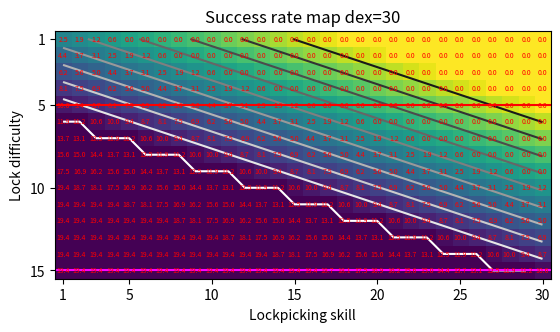

Python code for this plot:
import random
from enum import Enum, auto
import numpy as np
import matplotlib.pyplot as plt


class SkillCheckResult(Enum):
    CritSuccess = auto()
    Success = auto()
    Fail = auto()
    CritFail = auto()


def skill_check(value, target):
    score = (value - target) + random.randint(0, 31)
    if score <= 28:
        if score <= 15:
            if score <= 2:
                return SkillCheckResult.CritFail
            return SkillCheckResult.Fail
        return SkillCheckResult.Success
    return SkillCheckResult.CritSuccess

def skill_check_ratios(value, target):
    die_rolls = np.arange(0, 31)
    results = {SkillCheckResult.CritFail: 0, SkillCheckResult.Fail: 0, SkillCheckResult.Success: 0, SkillCheckResult.CritSuccess: 0}
    for roll in die_rolls:
        score = (value - target) + roll
        if score <= 28:
            if score <= 15:
                if score <= 2:
                    results[SkillCheckResult.CritFail] += 1
                    continue
                results[SkillCheckResult.Fail] += 1
                continue
            results[SkillCheckResult.Success] += 1
            continue
        else:
            results[SkillCheckResult.CritSuccess] += 1

    for key in results.keys():
        results[key] /= len(die_rolls)
    
    assert sum(results.values()) == 1
    return results
                

def main():
    tries = 1000
    difficulties = np.arange(1, 16)
    lockpick_skill = np.arange(0, 31)
    for dex in [15, 18, 20, 22, 25, 30]:
        map_success = np.zeros((len(difficulties), len(lockpick_skill)))
        map_break = np.zeros_like(map_success)
        for i in range(len(difficulties)):  # pylint: disable=consider-using-enumerate
            for j in range( len(lockpick_skill)):  # pylint: disable=consider-using-enumerate
                difficulty = difficulties[i]
                skill = lockpick_skill[j]
                successes = 0
                breaks = 0
                for _ in range(tries):
                    attempt = skill_check(skill + 1, difficulty * 3)
                    if (attempt == SkillCheckResult.CritSuccess) or ( attempt == SkillCheckResult.Success):
                        successes += 1
                        continue
                    if attempt == SkillCheckResult.CritFail:
                        break_ = skill_check(dex, 20)
                        if (break_ == SkillCheckResult.Fail) or ( break_ == SkillCheckResult.CritFail):
                            breaks += 1
                success_rate = successes / tries
                break_rate = breaks / tries
                map_success[i, j] = success_rate
                map_break[i, j] = break_rate

        plt.figure(dex)
        plt.imshow(map_success)
        plt.title(f"Success rate map {dex=}")
        plt.contour(map_break)
        plt.show()

def main2():
    difficulties = np.arange(1, 16)
    lockpick_skill = np.arange(1, 31)
    for dex in [30]:
        map_success = np.zeros((len(difficulties), len(lockpick_skill)))
        map_break = np.zeros_like(map_success)
        for i in range(len(difficulties)):  # pylint: disable=consider-using-enumerate
            for j in range( len(lockpick_skill)):  # pylint: disable=consider-using-enumerate
                difficulty = difficulties[i]
                skill = lockpick_skill[j]
                ratios_pick = skill_check_ratios(skill+1, difficulty*3)
                ratios_break = skill_check_ratios(dex, 20)
                success_rate = ratios_pick[SkillCheckResult.Success] + ratios_pick[SkillCheckResult.CritSuccess]
                break_rate = (ratios_break[SkillCheckResult.CritFail] + ratios_break[SkillCheckResult.Fail]) * ratios_pick[SkillCheckResult.CritFail] # Success and CritSuccess are ignored

                map_success[i, j] = success_rate
                map_break[i, j] = break_rate

        plt.figure(dex)
        # plt.imshow(map_success, extent=(lockpick_skill[0], lockpick_skill[-1], difficulties[-1], difficulties[0]  ))
        plt.imshow(map_success)
        plt.title(f"Success rate map {dex=}")
        # plt.contour(map_success, levels=np.arange(0, 1.1, 0.1), cmap='gray_r', extent=(lockpick_skill[0], lockpick_skill[-1], difficulties[-1], difficulties[0]  ), origin='image')
        plt.contour(map_success, levels=np.arange(0, 1.1, 0.1), cmap='gray_r')
        for i in range(map_break.shape[0]):
            for j in range(map_break.shape[1]):
                plt.text(j, i, f'{map_break[i, j]*100:.1f}', c='r', ha='center', va='center', fontsize=5)
                # plt.text(lockpick_skill[j], difficulties[i], f'{map_break[i, j]*100:.1f}', c='r', ha='center', va='center', fontsize=5)

        plt.xlabel('Lockpicking skill')
        plt.ylabel('Lock difficulty')
        plt.xticks([0, 4, 9, 14, 19, 24, 29], ['1', '5', '10', '15', '20', '25', '30'])
        plt.yticks([0, 4, 9, 14], [1, 5, 10, 15])

        plt.axhline(4, c='r')
        plt.axhline(14, c='magenta')

    plt.show()


if __name__ == "__main__":
    main2()
